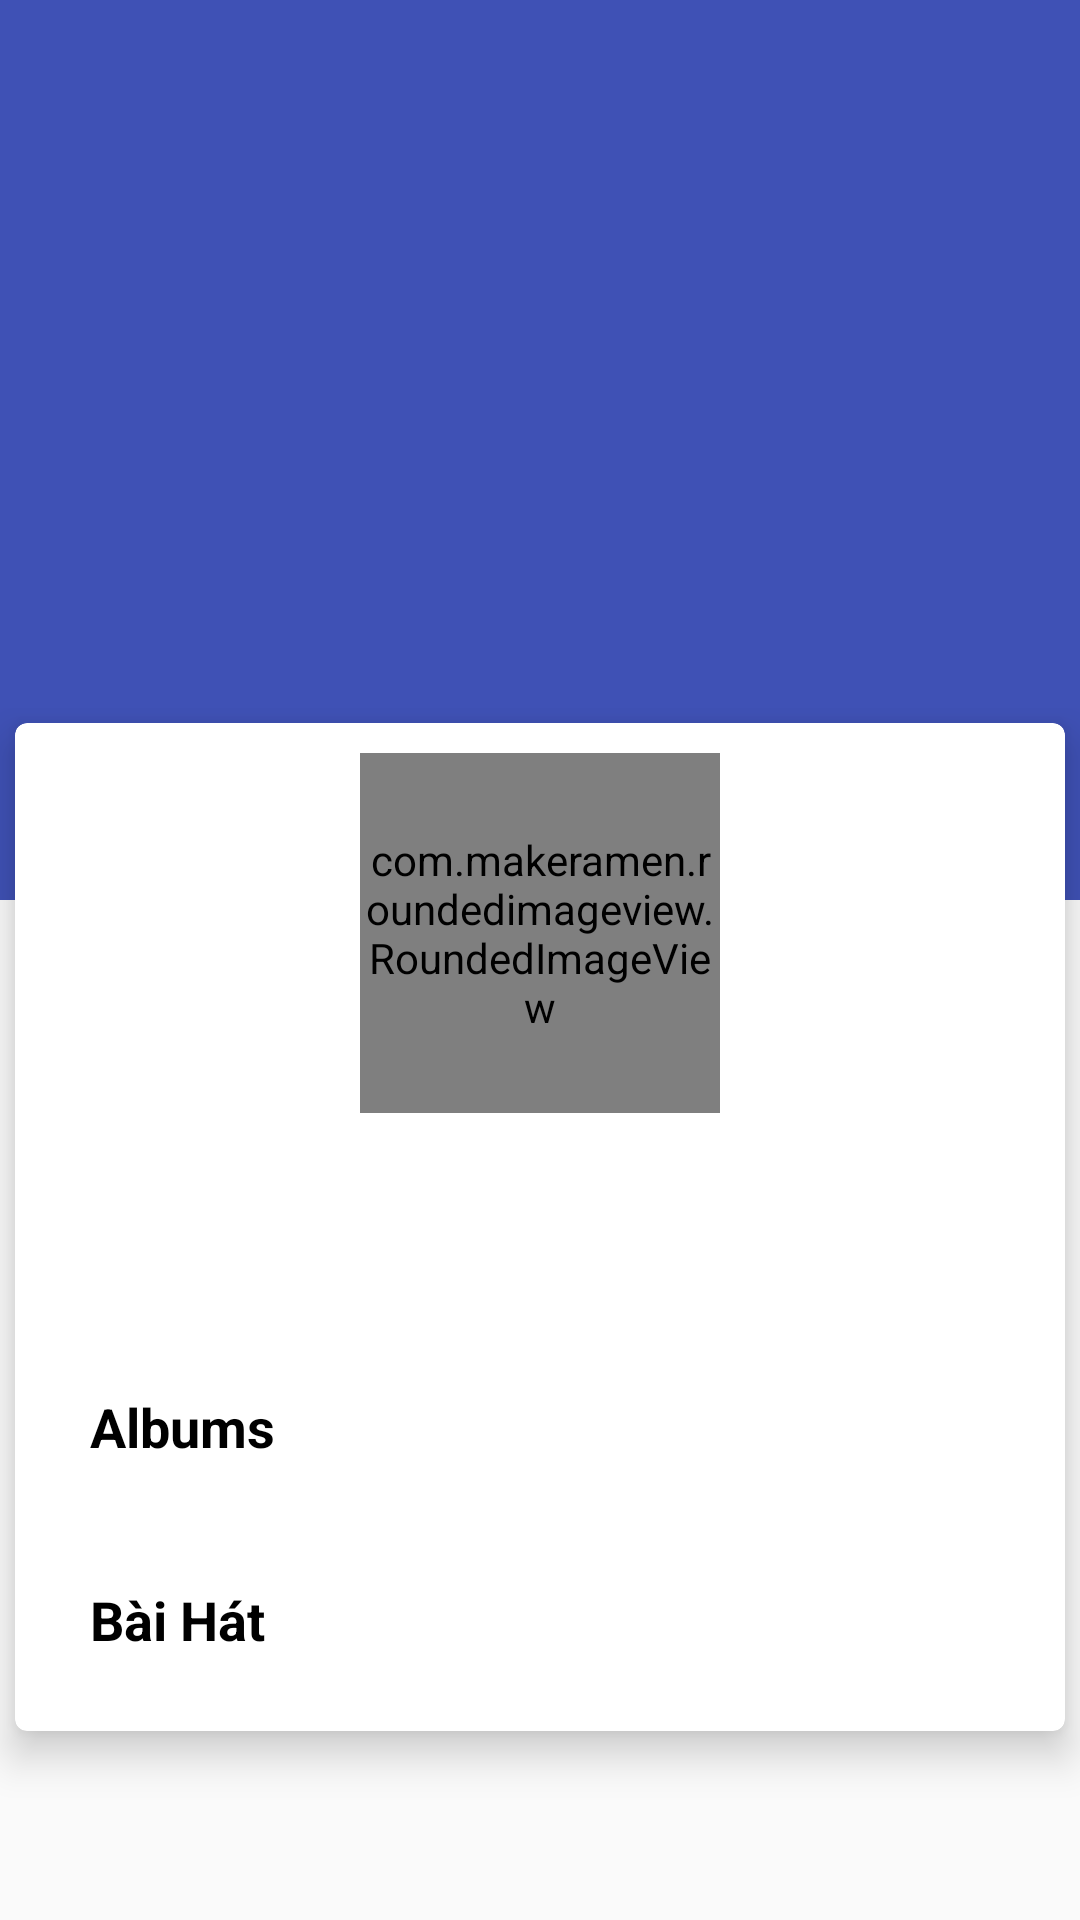

Produce the Android XML layout that renders to this screen, including the resource entries it uses.
<!-- AndroidManifest.xml: application theme AppTheme -->
<!-- res/layout/activity_detail_artists.xml -->
<?xml version="1.0" encoding="utf-8"?>
<android.support.design.widget.CoordinatorLayout xmlns:android="http://schemas.android.com/apk/res/android"
    xmlns:app="http://schemas.android.com/apk/res-auto"
    android:id="@+id/clProfile"
    android:layout_width="match_parent"
    android:layout_height="match_parent"
    android:fitsSystemWindows="true">

    <android.support.design.widget.AppBarLayout
        android:id="@+id/app_bar_profile"
        android:layout_width="match_parent"
        android:layout_height="wrap_content"
        android:fitsSystemWindows="true"
        android:theme="@style/ThemeOverlay.AppCompat.Dark.ActionBar">

        <android.support.design.widget.CollapsingToolbarLayout
            android:id="@+id/toolbar_layout"
            android:layout_width="match_parent"
            android:layout_height="match_parent"
            android:fitsSystemWindows="true"
            app:contentScrim="@color/colorBg"
            app:expandedTitleTextAppearance="@style/TransparentTextToolbar"
            app:layout_scrollFlags="scroll|exitUntilCollapsed">

            <ImageView
                android:id="@+id/iv_album_bg"
                android:layout_width="match_parent"
                android:layout_height="300dp"
                android:scaleType="fitXY" />

            <android.support.v7.widget.Toolbar
                android:id="@+id/toolbar"
                android:layout_width="match_parent"
                android:layout_height="?attr/actionBarSize"
                app:layout_collapseMode="pin"
                app:layout_scrollFlags="scroll|exitUntilCollapsed"
                app:popupTheme="@style/ThemeOverlay.AppCompat.Light" />
        </android.support.design.widget.CollapsingToolbarLayout>
    </android.support.design.widget.AppBarLayout>

    <include layout="@layout/layout_infor_artists" />

</android.support.design.widget.CoordinatorLayout>
<!-- res/layout/layout_infor_artists.xml (included above) -->
<?xml version="1.0" encoding="utf-8"?>
<android.support.v4.widget.NestedScrollView xmlns:android="http://schemas.android.com/apk/res/android"
    xmlns:app="http://schemas.android.com/apk/res-auto"
    android:layout_width="match_parent"
    android:layout_height="match_parent"
    android:scrollbars="none"
    app:behavior_overlapTop="64dp"
    app:layout_behavior="@string/appbar_scrolling_view_behavior">

    <android.support.v7.widget.CardView
        android:layout_width="match_parent"
        android:layout_height="wrap_content"
        android:layout_margin="5dp"
        app:cardCornerRadius="4dp"
        app:cardElevation="8dp"
        app:contentPadding="10dp">

        <LinearLayout
            android:layout_width="match_parent"
            android:layout_height="match_parent"
            android:orientation="vertical">

            <com.makeramen.roundedimageview.RoundedImageView xmlns:app="http://schemas.android.com/apk/res-auto"
                android:id="@+id/iv_song"
                android:layout_width="120dp"
                android:layout_height="120dp"
                android:layout_gravity="center"
                android:scaleType="fitCenter"
                android:src="@drawable/ic_artist"
                app:riv_border_color="@color/colorBlack"
                app:riv_border_width="1dp"
                app:riv_corner_radius="30dp"
                app:riv_mutate_background="true"
                app:riv_oval="true"
                app:riv_tile_mode="repeat" />

            <TextView
                android:id="@+id/tv_name_artist"
                style="?android:textAppearanceMedium"
                android:layout_width="wrap_content"
                android:layout_height="wrap_content"
                android:layout_gravity="center"
                android:layout_marginTop="5dp"
                android:textColor="@color/colorBlack" />

            <TextView
                android:id="@+id/tv_number_album"
                style="?android:textAppearanceSmall"
                android:layout_width="wrap_content"
                android:layout_height="wrap_content"
                android:layout_gravity="center"
                android:layout_marginTop="5dp"
                android:textColor="@color/colorBlack" />

            <TextView
                android:id="@+id/tv_number_song"
                style="?android:textAppearanceSmall"
                android:layout_width="wrap_content"
                android:layout_height="wrap_content"
                android:layout_gravity="center"
                android:layout_marginTop="5dp"
                android:textColor="@color/colorBlack" />

            <TextView
                android:id="@+id/tv_album"
                style="?android:textAppearanceMedium"
                android:layout_width="wrap_content"
                android:layout_height="wrap_content"
                android:layout_margin="10dp"
                android:padding="5dp"
                android:text="@string/albums"
                android:textColor="@color/colorBlack"
                android:textStyle="bold" />

            <android.support.v7.widget.RecyclerView
                android:id="@+id/list_album_of_artist"
                android:layout_width="match_parent"
                android:layout_height="wrap_content"
                android:layout_marginBottom="10dp"></android.support.v7.widget.RecyclerView>

            <TextView
                android:id="@+id/tv_song"
                style="?android:textAppearanceMedium"
                android:layout_width="wrap_content"
                android:layout_height="wrap_content"
                android:layout_margin="10dp"
                android:padding="5dp"
                android:text="@string/song"
                android:textColor="@color/colorBlack"
                android:textStyle="bold" />

            <android.support.v7.widget.RecyclerView
                android:id="@+id/list_song_of_artist"
                android:layout_width="match_parent"
                android:layout_height="wrap_content"></android.support.v7.widget.RecyclerView>
        </LinearLayout>
    </android.support.v7.widget.CardView>
</android.support.v4.widget.NestedScrollView>
<!-- resources referenced by this layout -->
<resources>
  <color name="colorBg">#95C3D7</color>
  <color name="colorBlack">#000000</color>
  <string name="albums">Albums</string>
  <string name="song">Bài Hát</string>
  <style name="TransparentTextToolbar" parent="@android:style/TextAppearance">
          <item name="android:textColor">#00666666</item>
      </style>
  <style name="AppTheme" parent="Theme.AppCompat.Light.NoActionBar">
          
          <item name="colorPrimary">@color/colorPrimary</item>
          <item name="colorPrimaryDark">@color/colorPrimaryDark</item>
          <item name="colorAccent">@color/colorAccent</item>
      </style>
  <color name="colorPrimary">#3F51B5</color>
  <color name="colorPrimaryDark">#303F9F</color>
  <color name="colorAccent">#95C3D7</color>
</resources>
